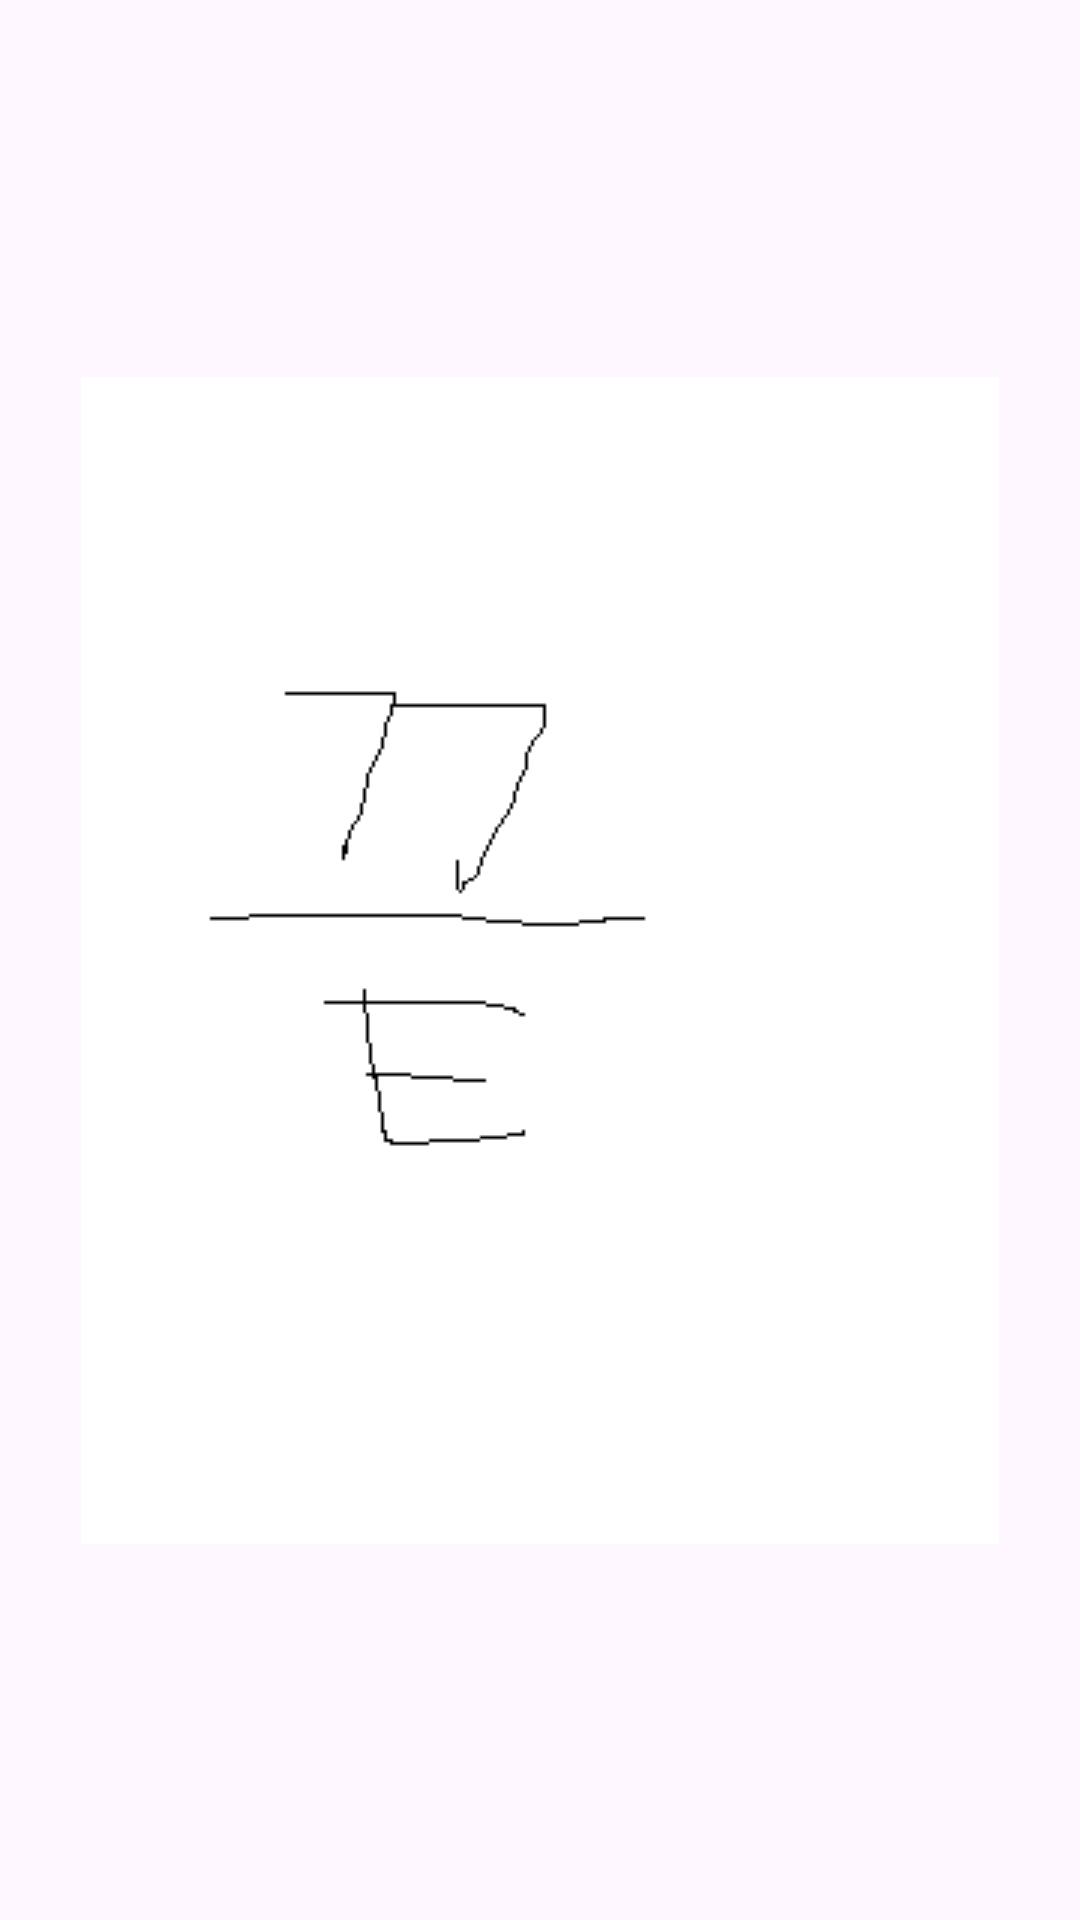

Write the Android layout XML for this screen, with the resource values it uses.
<!-- AndroidManifest.xml: application theme Theme.WordMAP -->
<!-- res/layout/fragment_completion.xml -->
<?xml version="1.0" encoding="utf-8"?>
<androidx.constraintlayout.widget.ConstraintLayout
    xmlns:android="http://schemas.android.com/apk/res/android"
    xmlns:app="http://schemas.android.com/apk/res-auto"
    android:layout_width="match_parent"
    android:layout_height="match_parent">

    <ImageView
        android:layout_width="wrap_content"
        android:layout_height="wrap_content"
        android:src="@drawable/completion_image"
        app:layout_constraintBottom_toBottomOf="parent"
        app:layout_constraintTop_toTopOf="parent"
        app:layout_constraintEnd_toEndOf="parent"
        app:layout_constraintStart_toStartOf="parent" />

</androidx.constraintlayout.widget.ConstraintLayout>
<!-- resources referenced by this layout -->
<resources>
  <!-- drawable completion_image: png bitmap (drawable, 1788 bytes) -->
  <style name="Theme.WordMAP" parent="Base.Theme.WordMAP" />
  <style name="Base.Theme.WordMAP" parent="Theme.Material3.DayNight.NoActionBar">
          
          
      </style>
</resources>
